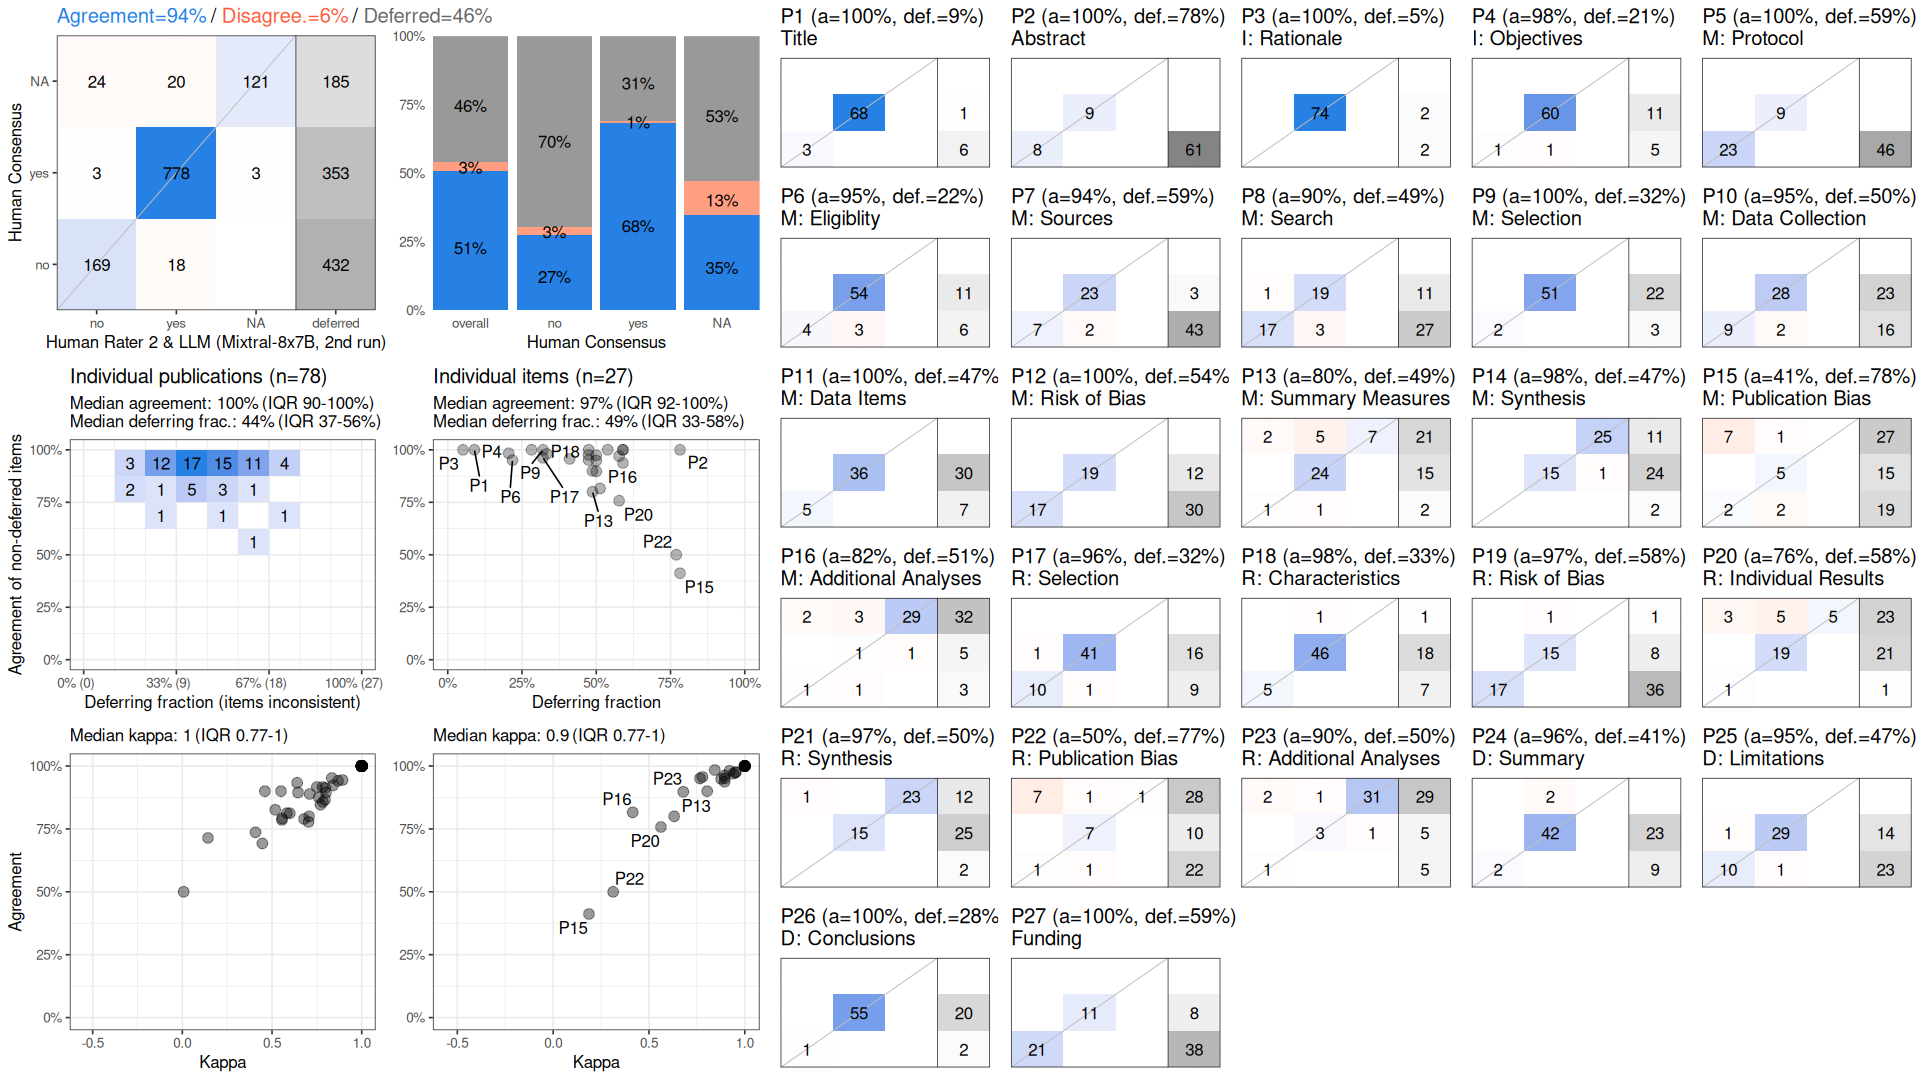

Source data for this figure (header and first rows):
, cohen_kappa_w, cohen_kappa_w_ci_low, cohen_kappa_w_ci_high, agreement, agreement_ci_low, agreement_ci_high, deferring_fraction, deferring_fraction_ci_low, deferring_fraction_ci_high
combined, 0.8898, 0.8539, 0.9259, 0.9401, 0.9189, 0.9604, 0.4606, 0.4269, 0.4933
P1, 1, NA, NA, 1, NA, NA, 0.08974, NA, NA
P2, 1, NA, NA, 1, NA, NA, 0.7821, NA, NA
P3, 1, NA, NA, 1, NA, NA, 0.05128, NA, NA
P4, 0.8434, NA, NA, 0.9839, NA, NA, 0.2051, NA, NA
P5, 1, NA, NA, 1, NA, NA, 0.5897, NA, NA
P6, 0.7662, NA, NA, 0.9508, NA, NA, 0.2179, NA, NA
P7, 0.8947, NA, NA, 0.9375, NA, NA, 0.5897, NA, NA
P8, 0.804, NA, NA, 0.9, NA, NA, 0.4872, NA, NA
P9, 1, NA, NA, 1, NA, NA, 0.3205, NA, NA
P10, 0.8771, NA, NA, 0.9487, NA, NA, 0.5, NA, NA
P11, 1, NA, NA, 1, NA, NA, 0.4744, NA, NA
P12, 1, NA, NA, 1, NA, NA, 0.5385, NA, NA
P13, 0.6314, NA, NA, 0.8, NA, NA, 0.4872, NA, NA
P14, 0.9531, NA, NA, 0.9756, NA, NA, 0.4744, NA, NA
P15, 0.1867, NA, NA, 0.4118, NA, NA, 0.7821, NA, NA
P16, 0.4154, NA, NA, 0.8158, NA, NA, 0.5128, NA, NA
P17, 0.8945, NA, NA, 0.9623, NA, NA, 0.3205, NA, NA
P18, 0.9211, NA, NA, 0.9808, NA, NA, 0.3333, NA, NA
P19, 0.9402, NA, NA, 0.9697, NA, NA, 0.5769, NA, NA
P20, 0.5624, NA, NA, 0.7576, NA, NA, 0.5769, NA, NA
P21, 0.9516, NA, NA, 0.9744, NA, NA, 0.5, NA, NA
P22, 0.3131, NA, NA, 0.5, NA, NA, 0.7692, NA, NA
P23, 0.679, NA, NA, 0.8974, NA, NA, 0.5, NA, NA
P24, 0.779, NA, NA, 0.9565, NA, NA, 0.4103, NA, NA
P25, 0.8963, NA, NA, 0.9512, NA, NA, 0.4744, NA, NA
P26, 1, NA, NA, 1, NA, NA, 0.2821, NA, NA
P27, 1, NA, NA, 1, NA, NA, 0.5897, NA, NA
